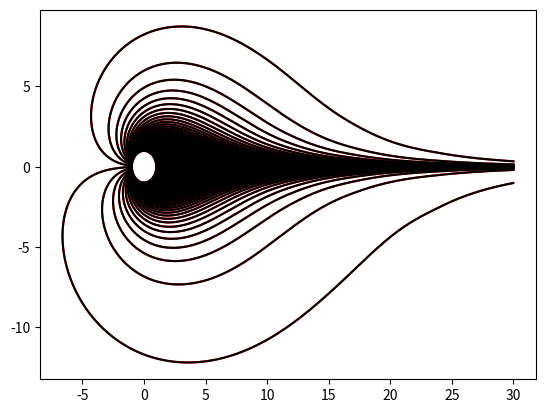
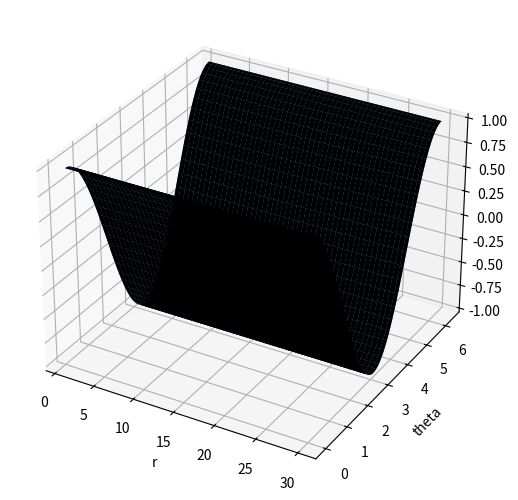
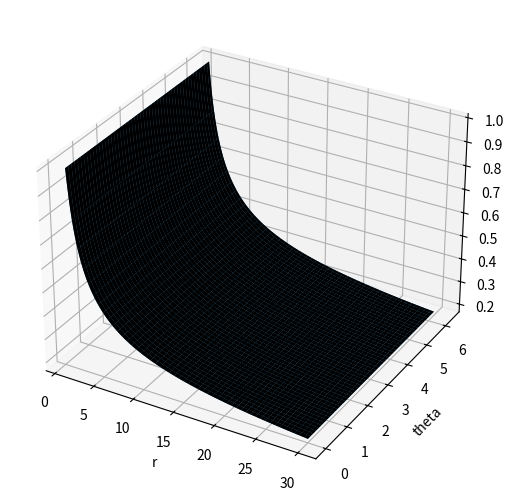
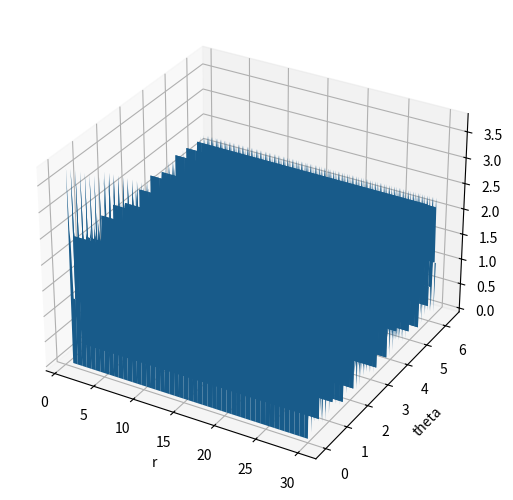
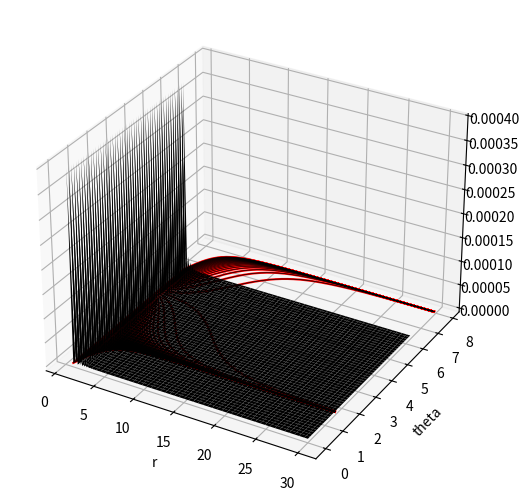

Python code for these plots, in order:
"""
Created on Sat Oct 23 14:25:56 2021
@author: Simone Di Giampasquale
"""

import numpy as np
import matplotlib.pyplot as plt
from scipy import interpolate as inter
from scipy.integrate import solve_ivp as ivp
from mpl_toolkits.mplot3d import Axes3D


#%%
'''
define two r-theta grids
'''

r_max = 30
n_step = 300
r_offset = (r_max/n_step)/2 
t_offset = (np.pi/(3*n_step))/2

r1 = np.linspace(1, r_max, n_step)
t1 = np.linspace(0, 10, 6*n_step)*np.pi

r2 = r1 + r_offset
t2 = t1 + t_offset

rax1, tax1 = np.meshgrid(r1, t1)  #grid for u_theta
rax2, tax2 = np.meshgrid(r2, t2)  #grid for u_r offset in both directions wrt to grid for u_r

#plt.plot(rax1,tax1,'.', rax2, tax2, 'x', color='k')
#plt.show()

def cart2pol(x, y):
    '''
    Cartesians to sherical polars conversion
    '''
    rho = np.sqrt(x**2 + y**2)
    phi = np.arctan2(x,y)
    return(rho, phi)

def pol2cart(rho, phi):
    '''
    Spherical polars to cartesians conversion
    '''
    x = rho * np.sin(phi)
    y = rho * np.cos(phi)
    return(x, y)

xax1,yax1 = pol2cart(rax1, tax1)
xax2,yax2 = pol2cart(rax2, tax2)

#plt.plot(xax1,yax1,'.')
#plt.plot(xax2,yax2,'o')

#%%

def test_vr(r,t):
    #vr = (r**-0.5)*np.exp((t**2)/2)
    #if type(r) == float: 
    #    vr = 1
    #else:
    #    vr = np.full(r.shape,1)
    vr = r**-0.5
    return vr

def test_vt(r,t):
    #vt = np.exp(r)
    vt = np.cos(t)
    #vt = np.sin(t)
    #if type(r) == float: 
    #    vt = 1
    #else:
    #    vt = np.full(r.shape,1)
    #vt = t
    #vt = r**-0.25
    return vt

u_r = test_vr(rax1,tax1)
u_t = test_vt(rax1,tax1)

get_ur = inter.RectBivariateSpline(r1, t1, u_r.T)  #interpolator for u_r
get_ut = inter.RectBivariateSpline(r1, t1, u_t.T)  #interpolator for u_theta


#%%

R = (1, r_max)
TH = np.linspace(0,2,100)*np.pi
r_eval = np.linspace(1,30,200) 

### solve ODE with analytic functions ###
def rhs_r_inv(rad,theta,v_r,v_t):
    '''
    right hand side of our differential equation
    dtheta/dr = u_t/(r*u_r)
    '''
    vel_r = v_r(rad,theta)
    vel_t = v_t(rad,theta)
    
    f_r = vel_t/(vel_r*rad)
        
    return f_r

#plot streamlines from known function
sol_R = ivp(rhs_r_inv, R, TH, args=(test_vr,test_vt), t_eval=r_eval)

Radii = sol_R.t
Angles = sol_R.y

for i in range(len(Angles)-1):
    x_R = Radii*np.sin(Angles[i])
    y_R = Radii*np.cos(Angles[i])
    
    plt.plot(x_R, y_R, color='r')
    

# solve ODE using interpolated functions ###
def get_rhs(rad,theta,ur_interp,ut_interp):
    '''
    Right hand side of our differential equation dtheta/dr = u_t/(r*u_r)
    using the interpolated velocity functions 
    '''
    #Set up with grid=False to avoid calculations with a single radius matched
    #to more than one angle which we do not need since we are interested in
    #calculating at a point with specific coordinates (r,theta)
    
    vel_r = ur_interp(rad,theta,grid=False)
    vel_t = ut_interp(rad,theta,grid=False)
    
    f_r = vel_t/(vel_r*rad)
        
    return f_r

sol_interp_R = ivp(get_rhs, R, TH, args=(get_ur,get_ut), t_eval=r_eval)

#plot streamlines from interpolated function
Radii_int = sol_interp_R.t
Angles_int = sol_interp_R.y

for i in range(len(Angles_int)-1):
    x_R_int = Radii_int*np.sin(Angles_int[i])
    y_R_int = Radii_int*np.cos(Angles_int[i])
    
    plt.plot(x_R_int, y_R_int,color='k')
    
#plt.xlim(-3,3)
#plt.ylim(-3,3)
plt.show()

#%%

#overlap known function and interpolator on a r-theta plane
#for both u_r and u_theta

fine_r = np.linspace(1,30,200)
fine_t = np.linspace(0,2,200)*np.pi

R_grid, TH_grid = np.meshgrid(fine_r,fine_t)

### u_theta ###
fig = plt.figure()
ax = Axes3D(fig, auto_add_to_figure=False)
fig.add_axes(ax)
ax.plot_surface(R_grid, TH_grid, get_ut(R_grid,TH_grid,grid=False))
ax.plot_surface(R_grid, TH_grid, test_vt(R_grid,TH_grid),color = 'k')
plt.xlabel('r')
plt.ylabel('theta')
plt.show()

### u_r ###
fig1 = plt.figure()
ax = Axes3D(fig1, auto_add_to_figure=False)
fig1.add_axes(ax)
ax.plot_surface(R_grid, TH_grid, get_ur(R_grid,TH_grid,grid=False))
ax.plot_surface(R_grid, TH_grid, test_vr(R_grid,TH_grid),color = 'k')
plt.xlabel('r')
plt.ylabel('theta')
plt.show()

#%%

#plot relative difference between known function and interpolator

### u_theta ###
ut_rel_diff = 100*(test_vt(R_grid,TH_grid) - get_ut(R_grid,TH_grid,grid=False))/test_vt(R_grid,TH_grid)

fig3 = plt.figure()
ax = Axes3D(fig3, auto_add_to_figure=False)
fig3.add_axes(ax)
ax.plot_surface(R_grid, TH_grid, ut_rel_diff)
plt.xlabel('r')
plt.ylabel('theta')
plt.show()

### u_r ###
ur_rel_diff = 100*(test_vr(R_grid,TH_grid) - get_ur(R_grid,TH_grid,grid=False))/test_vr(R_grid,TH_grid)

fig4 = plt.figure()
ax = Axes3D(fig4, auto_add_to_figure=False)
fig4.add_axes(ax)
ax.plot_surface(R_grid, TH_grid, ur_rel_diff, color = 'k')
plt.xlabel('r')
plt.ylabel('theta')
plt.show()


#%%

#plot streamlines in r-theta plane from the known function and the interpolator

for i in range(len(Angles)-1):
    plt.plot(Radii, Angles[i], color='r')
    
for i in range(len(Angles_int)-1):
    plt.plot(Radii_int, Angles_int[i], color='k', lw = 0.5)
    
#plt.xlim(0,3)
plt.show()
